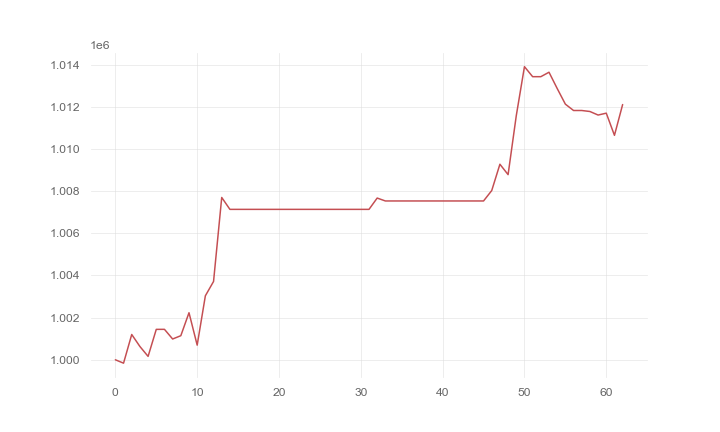

The data file committed next to this chart (first rows):
, 0
0, 1000000
1, 999839
2, 1001199
3, 1000630
4, 1000161
5, 1001443
6, 1001445
7, 1000986
8, 1001143
9, 1002233
10, 1000695
11, 1003036
12, 1003716
13, 1007703
14, 1007138
15, 1007138
16, 1007138
17, 1007138
18, 1007138
19, 1007138
20, 1007138
21, 1007138
22, 1007138
23, 1007138
24, 1007138
25, 1007138
26, 1007138
27, 1007138
28, 1007138
29, 1007138
30, 1007138
31, 1007138
32, 1007675
33, 1007537
34, 1007537
35, 1007537
36, 1007537
37, 1007537
38, 1007537
39, 1007537
40, 1007537
41, 1007537
42, 1007537
43, 1007537
44, 1007537
45, 1007537
46, 1008031
47, 1009280
48, 1008787
49, 1011583
50, 1013911
51, 1013435
52, 1013435
53, 1013647
54, 1012875
55, 1012132
56, 1011830
57, 1011830
58, 1011783
59, 1011615
... 3 more rows
